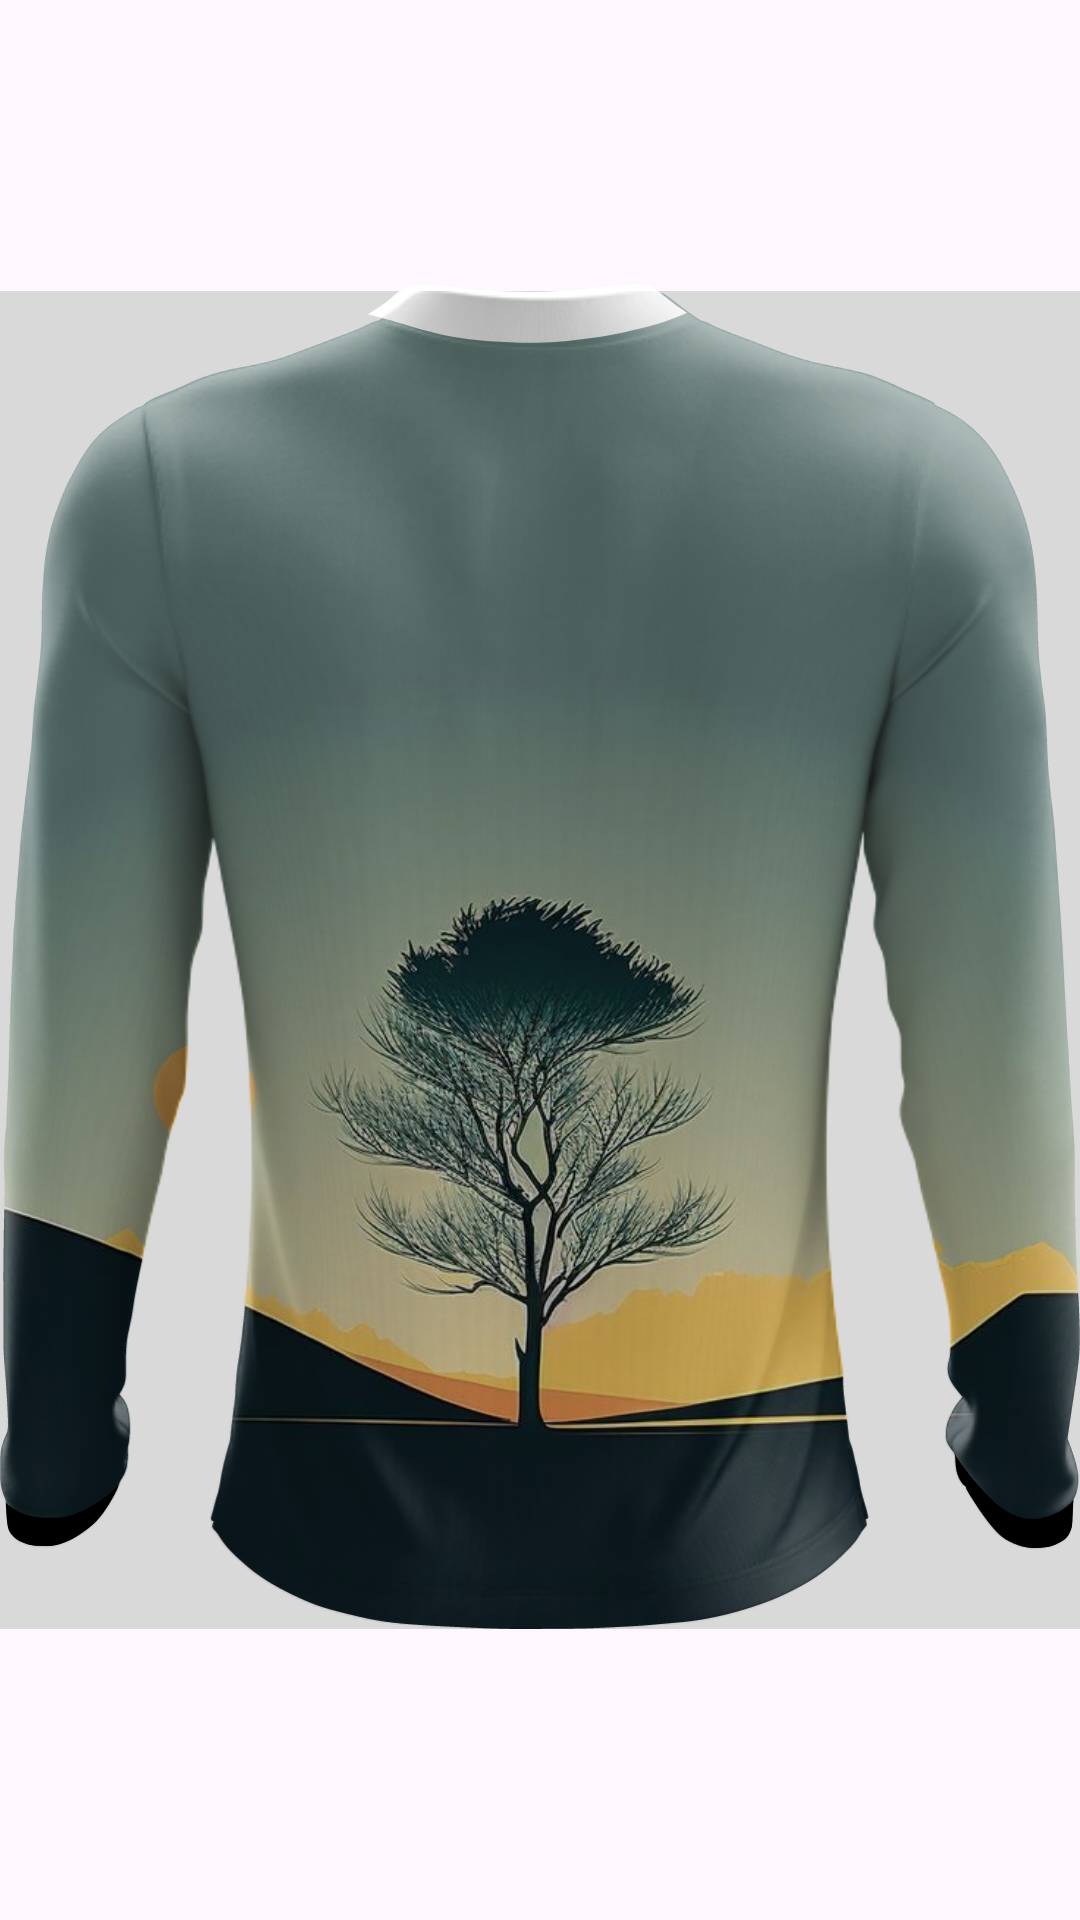

Here is an Android app screen rendered from its layout file. Give the layout XML and the strings, colors and styles it references.
<!-- AndroidManifest.xml: application theme Theme.SimuladorDeRoupas -->
<!-- res/layout/camisa_pesca_com_mangas_longas_verso.xml -->
<?xml version="1.0" encoding="utf-8"?>
<LinearLayout xmlns:android="http://schemas.android.com/apk/res/android"
    xmlns:app="http://schemas.android.com/apk/res-auto"
    xmlns:tools="http://schemas.android.com/tools"
    android:layout_width="match_parent"
    android:layout_height="match_parent">

    <androidx.constraintlayout.widget.ConstraintLayout
        android:layout_width="match_parent"
        android:layout_height="match_parent">

        <ImageView
            android:id="@+id/imageViewWallpaper"
            android:layout_width="0dp"
            android:layout_height="0dp"
            android:adjustViewBounds="true"
            android:cropToPadding="true"
            android:scaleType="centerCrop"
            android:visibility="visible"
            app:layout_constraintBottom_toBottomOf="@id/imageViewModeloCamisa"
            app:layout_constraintEnd_toEndOf="@id/imageViewModeloCamisa"
            app:layout_constraintStart_toStartOf="@id/imageViewModeloCamisa"
            app:layout_constraintTop_toTopOf="@id/imageViewModeloCamisa"
            app:srcCompat="@drawable/wall" />

        <ImageView
            android:id="@+id/imageViewModeloCamisa"
            android:layout_width="wrap_content"
            android:layout_height="wrap_content"
            android:adjustViewBounds="true"
            android:cropToPadding="true"
            android:visibility="visible"
            app:layout_constraintBottom_toBottomOf="@+id/imageViewTexturaCamisa"
            app:layout_constraintEnd_toEndOf="@+id/imageViewTexturaCamisa"
            app:layout_constraintStart_toStartOf="@+id/imageViewTexturaCamisa"
            app:layout_constraintTop_toTopOf="@+id/imageViewTexturaCamisa"
            app:srcCompat="@drawable/camisa_pesca_verso_modelo1" />

        <ImageView
            android:id="@+id/imageViewGolaModelo"
            android:layout_width="wrap_content"
            android:layout_height="wrap_content"
            android:layout_marginTop="-5dp"
            android:layout_marginEnd="8dp"
            app:layout_constraintBottom_toBottomOf="@id/imageViewModeloCamisa"
            app:layout_constraintEnd_toEndOf="@id/imageViewModeloCamisa"
            app:layout_constraintStart_toStartOf="@id/imageViewModeloCamisa"
            app:layout_constraintTop_toTopOf="@id/imageViewModeloCamisa"
            app:srcCompat="@drawable/gola_redonda_pesca_verso_modelo1" />

        <ImageView
            android:id="@+id/imageViewTexturaCamisa"
            android:layout_width="wrap_content"
            android:layout_height="wrap_content"
            android:visibility="visible"
            app:layout_constraintBottom_toBottomOf="parent"
            app:layout_constraintEnd_toEndOf="parent"
            app:layout_constraintStart_toStartOf="parent"
            app:layout_constraintTop_toTopOf="parent"
            app:srcCompat="@drawable/pesca_masculino_verso_modelo1" />

        <ImageView
            android:id="@+id/imageViewBainha"
            android:layout_width="wrap_content"
            android:layout_height="wrap_content"
            app:layout_constraintBottom_toBottomOf="@id/imageViewModeloCamisa"
            app:layout_constraintEnd_toEndOf="@id/imageViewModeloCamisa"
            app:layout_constraintStart_toStartOf="@id/imageViewModeloCamisa"
            app:layout_constraintTop_toTopOf="@id/imageViewModeloCamisa"
            app:srcCompat="@drawable/camisa_pesca_detalhe_verso_modelo1" />

    </androidx.constraintlayout.widget.ConstraintLayout>

</LinearLayout>
<!-- resources referenced by this layout -->
<resources>
  <!-- drawable camisa_pesca_detalhe_verso_modelo1: vector/xml drawable (drawable, 2054 chars, omitted) -->
  <!-- drawable camisa_pesca_verso_modelo1: vector/xml drawable (drawable, 27728 chars, omitted) -->
  <!-- drawable gola_redonda_pesca_verso_modelo1 (drawable) -->
  <vector xmlns:android="http://schemas.android.com/apk/res/android"
      android:width="459.8dp"
      android:height="570dp"
      android:viewportWidth="459.8"
      android:viewportHeight="570">
    <path
        android:name="gola"
        android:pathData="M160.7,12.7c2,0.5 3.9,1 6,1.6c3.1,0.8 6.3,1.7 10.6,3c4.3,1.3 9.5,2.9 14.9,4.1c5.4,1.2 10.9,2 16.8,2.6c5.9,0.6 12.1,0.9 17.6,1c5.5,0.1 10.3,0 15.7,-0.4c5.4,-0.4 11.4,-1.1 16.8,-1.9c5.5,-0.9 10.4,-1.9 15.2,-3c4.8,-1.1 9.4,-2.2 13.5,-3.6c3.5,-1.2 6.7,-2.5 9.8,-3.9c-0.1,0 -0.1,-0.1 -0.2,-0.1c-1,-0.6 -2.9,-1.9 -4.9,-3.3c-2,-1.4 -4.1,-3.1 -5.7,-4.4c-1.6,-1.3 -2.8,-2.2 -3.6,-2.7c-0.8,-0.5 -1.3,-0.6 -2.3,-0.8c-1,-0.2 -2.6,-0.5 -4,-0.6c-1.5,-0.1 -2.9,-0.2 -4.8,0s-4.5,0.4 -7.1,0.7c-2.6,0.3 -5.2,0.6 -7.9,0.9c-2.7,0.3 -5.5,0.6 -8.7,0.8c-3.3,0.2 -7,0.4 -10.3,0.6c-3.3,0.1 -6,0.2 -9.1,0.1s-6.5,-0.1 -10.1,-0.3c-3.7,-0.2 -7.7,-0.4 -10.7,-0.6c-3.1,-0.2 -5.2,-0.5 -7.5,-0.8c-2.4,-0.3 -5,-0.6 -7,-0.8c-2,-0.2 -3.5,-0.4 -4.9,-0.5c-0.6,0 -1.2,-0.1 -1.7,-0.1h-4c-1.1,0.1 -2.2,0.2 -3.2,0.4c-1.5,0.3 -2.8,0.7 -3.9,1.5c-1.2,0.7 -2.2,1.7 -3,2.4s-1.3,1.1 -1.6,1.4c-0.3,0.3 -0.5,0.4 -1.4,1.1c-0.9,0.7 -2.5,1.9 -3.9,2.8c-1.3,0.9 -2.4,1.6 -3.1,2c-0.7,0.5 -1.2,0.8 -1.5,0.9C161,12.6 160.9,12.6 160.7,12.7z"
        android:fillColor="#FFFFFF"/>
  </vector>
  <!-- drawable pesca_masculino_verso_modelo1: webp bitmap (drawable, 97380 bytes) -->
  <!-- drawable wall: jpg bitmap (drawable, 44551 bytes) -->
  <style name="Theme.SimuladorDeRoupas" parent="Base.Theme.SimuladorDeRoupas" />
  <style name="Base.Theme.SimuladorDeRoupas" parent="Theme.Material3.DayNight.NoActionBar">
          
          
      </style>
</resources>
